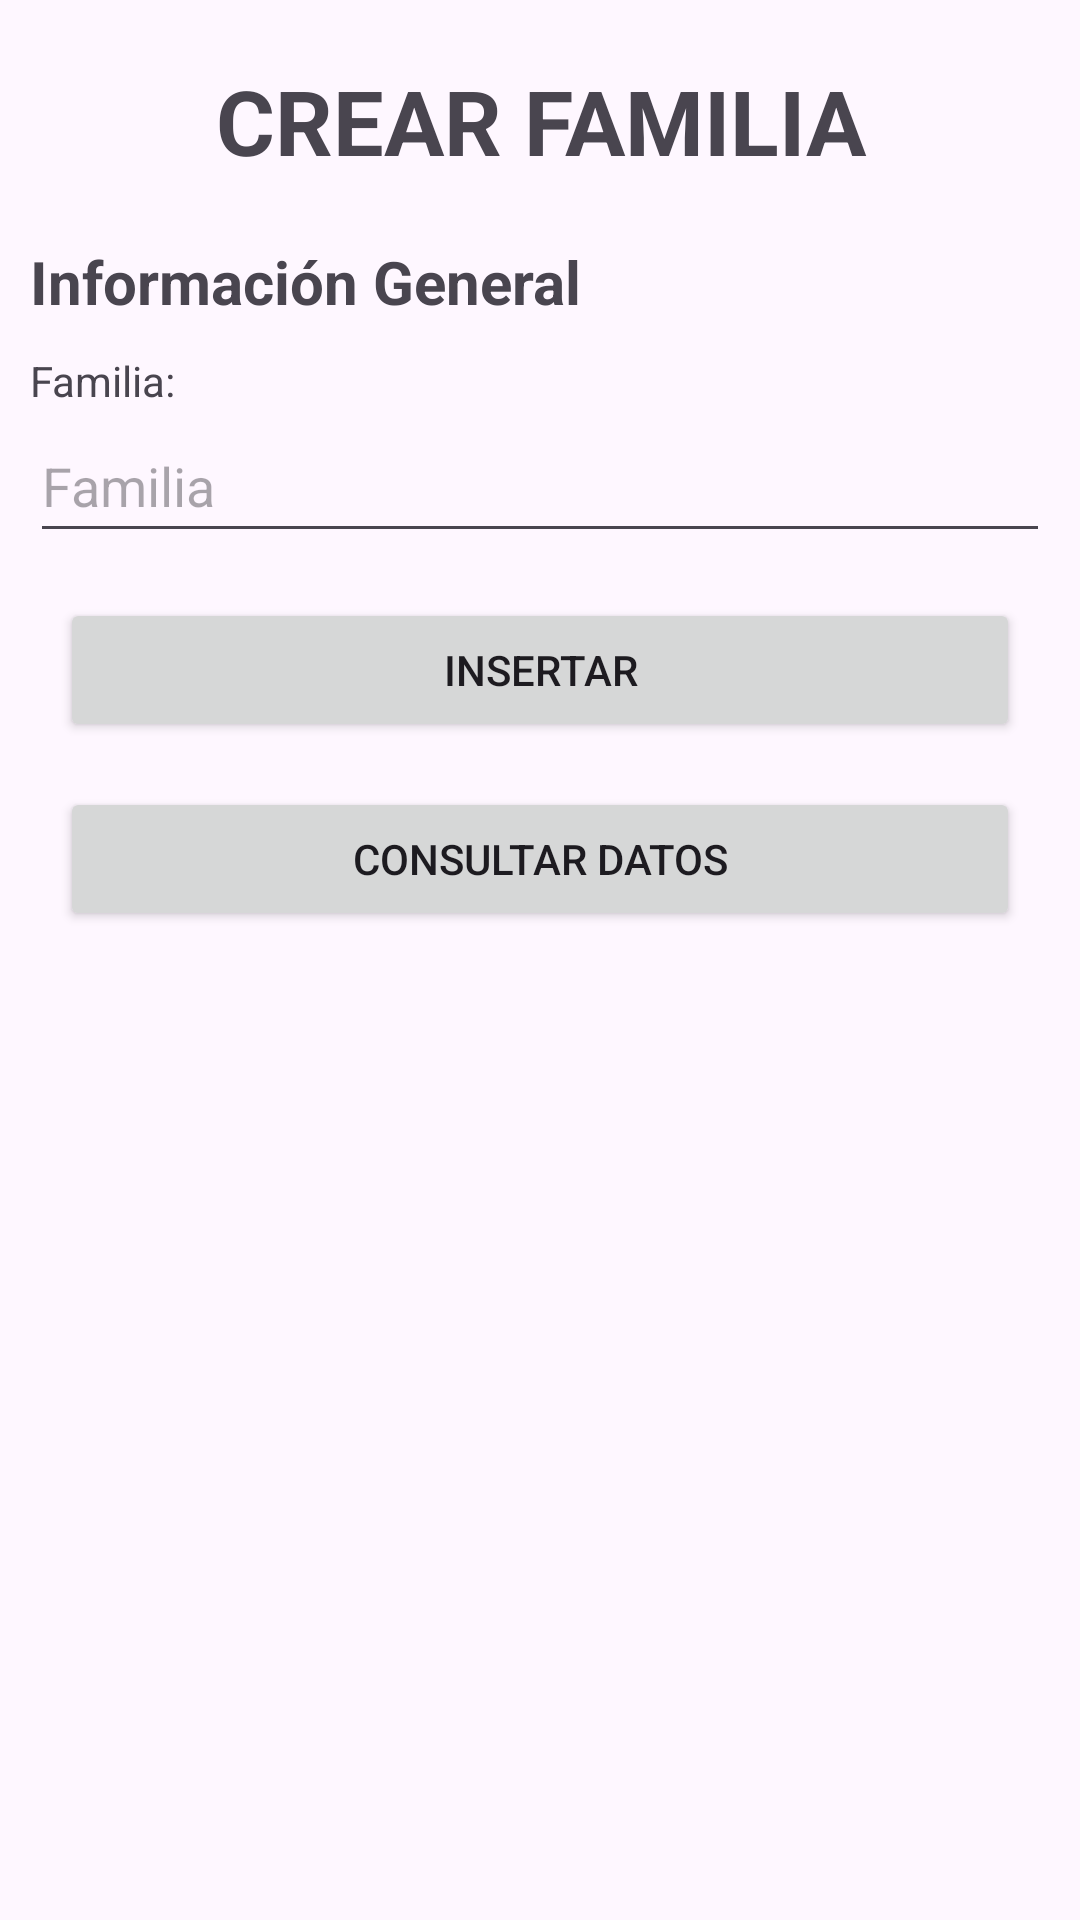

Reconstruct the res/layout file that produces this screen, plus the resources it refers to.
<!-- AndroidManifest.xml: application theme Theme.ZOOLOGICSAPP -->
<!-- res/layout/fragment_familia.xml -->
<?xml version="1.0" encoding="utf-8"?>
<androidx.constraintlayout.widget.ConstraintLayout
    xmlns:android="http://schemas.android.com/apk/res/android"
    xmlns:app="http://schemas.android.com/apk/res-auto"
    xmlns:tools="http://schemas.android.com/tools"
    android:layout_width="match_parent"
    android:layout_height="match_parent"
    tools:context=".ui.familias.FamiliaFragment">

    <LinearLayout
        android:layout_width="match_parent"
        android:layout_height="match_parent"
        android:orientation="vertical"
        android:layout_margin="10dp"
        app:layout_constraintBottom_toBottomOf="parent"
        app:layout_constraintEnd_toEndOf="parent"
        app:layout_constraintStart_toStartOf="parent"
        app:layout_constraintTop_toTopOf="parent"
        tools:ignore="TextSizeCheck">

        <TextView
            android:id="@+id/textviewCrearFamilia"
            android:layout_width="match_parent"
            android:layout_height="wrap_content"
            android:layout_marginTop="10dp"
            android:text="@string/titCrearFamilia"
            android:textAlignment="center"
            android:textSize="30sp"
            android:textStyle="bold" />

        <TextView
            android:id="@+id/textViewSubInfo"
            android:layout_width="match_parent"
            android:layout_height="wrap_content"
            android:layout_marginTop="20dp"
            android:layout_marginBottom="10dp"
            android:text="@string/subInformacion"
            android:textSize="20sp"
            android:textStyle="bold" />

        <LinearLayout
            android:layout_width="match_parent"
            android:layout_height="match_parent"
            android:orientation="vertical">

            <TextView
                android:id="@+id/textViewFamilia"
                android:layout_width="wrap_content"
                android:layout_height="wrap_content"
                android:layout_marginEnd="40dp"
                android:text="@string/familia" />

            <EditText
                android:id="@+id/editTextFamilia"
                android:layout_width="match_parent"
                android:layout_height="48dp"
                android:autofillHints="Familia"
                android:ems="10"
                android:hint="@string/hintfamilia"
                android:inputType="text" />

            <Button
                android:id="@+id/btnCrear"
                android:layout_width="320dp"
                android:layout_height="48dp"
                android:layout_gravity="center_horizontal"
                android:layout_marginTop="15dp"
                android:text="@string/btnInsertarUsuario" />

            <Button
                android:id="@+id/btnListarFamilias"
                android:layout_width="320dp"
                android:layout_height="48dp"
                android:layout_gravity="center_horizontal"
                android:layout_marginTop="15dp"
                android:text="@string/btnListar" />

        </LinearLayout>

    </LinearLayout>

</androidx.constraintlayout.widget.ConstraintLayout>
<!-- resources referenced by this layout -->
<resources>
  <string name="btnInsertarUsuario">INSERTAR</string>
  <string name="btnListar">CONSULTAR DATOS</string>
  <string name="familia">Familia:</string>
  <string name="hintfamilia">Familia</string>
  <string name="subInformacion">Información General</string>
  <string name="titCrearFamilia">CREAR FAMILIA</string>
  <style name="Theme.ZOOLOGICSAPP" parent="Base.Theme.ZOOLOGICSAPP" />
  <style name="Base.Theme.ZOOLOGICSAPP" parent="Theme.Material3.DayNight.NoActionBar">
          
          <item name="colorPrimary">@color/azul_uno</item>
          <item name="colorPrimaryVariant">@color/azul_tres</item>
          <item name="android:statusBarColor">@color/azul_cinco</item>
  
      </style>
  <color name="azul_uno">#aeeaff</color>
  <color name="azul_tres">#6ebaf9</color>
  <color name="azul_cinco">#2e89f3</color>
  
      //PALETA DE COLORES VERDE MANZANA
</resources>
